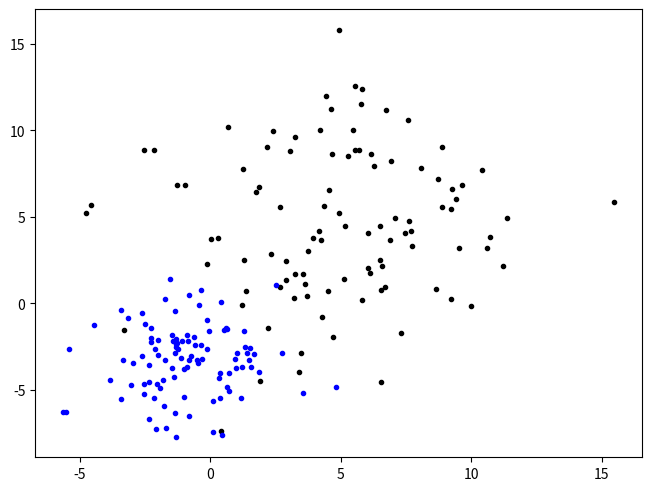
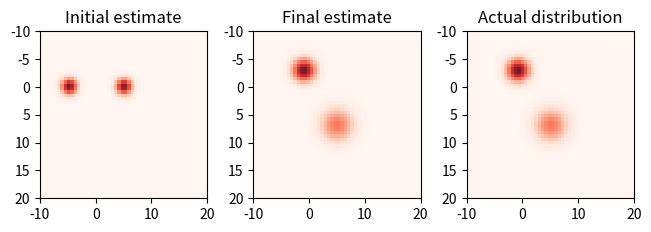

Write the Python code that produced these figures, in order.
# -*- coding: utf-8 -*-
"""
Created on Fri Mar 24 21:34:42 2017

@author: Christophe

Simulation of expectation maximization algorithm
"""

import numpy as np
import matplotlib.pyplot as plt
from scipy.stats import multivariate_normal

#%%  EM algorithm
# Define cluster parameters (we sample data from 2D Gaussian clusters)
c1_center = np.array([5,7])      # Cluster 1 mean
c1_spread = np.array([ 4, 4])    # Cluster 1 standard deviation
 
c2_center = np.array([-1, -3])   # Cluster 2 mean
c2_spread = np.array([ 2, 2])    # Cluster 2 standard deviation
            
n_samples = 100        # Samples in each cluster

# Generate data for each cluster
c1_data = np.array([np.random.normal(c1_center[0],c1_spread[0],n_samples),np.random.normal(c1_center[0],c1_spread[1],n_samples)])
c2_data = np.array([np.random.normal(c2_center[0],c2_spread[1],n_samples),np.random.normal(c2_center[1],c2_spread[1],n_samples)])
data    = np.concatenate((c1_data,c2_data),axis=1)
plt.figure(constrained_layout=True)
plt.plot(c1_data[0,:],c1_data[1,:],'.k')
plt.plot(c2_data[0,:],c2_data[1,:],'.b')

# EM algorithm parameters
n_iterations = 10

# Initial cluster parameter estimates
c1_center_est = [ -5, 0]
c1_spread_est = [ 1, 1]

c2_center_est = [ 5, 0]
c2_spread_est = [ 1, 1]

# Run the algorithm
center_data = np.zeros((n_iterations,2,2))
spread_data = np.zeros((n_iterations,2,2))

for i in range(n_iterations):
    # Store current estimates
    center_data[i,:,0] = c1_center_est
    center_data[i,:,1] = c2_center_est
               
    spread_data[i,:,0] = c1_spread_est
    spread_data[i,:,1] = c2_spread_est
    
    # Expectation of the data
    p_1 = multivariate_normal.pdf(data.transpose(), mean=c1_center_est,cov = c1_spread_est)
    p_2 = multivariate_normal.pdf(data.transpose(), mean=c2_center_est,cov = c2_spread_est)
    
    # Use Bayes theorem to assign data to clusters
    cluster = p_1 > p_2
    
    # Update the parameters based on cluster assignment
    c1_center_est = np.mean(data[:,cluster==True],axis=1)
    c1_spread_est = np.var(data[:,cluster==True],axis=1)
    c2_center_est = np.mean(data[:,cluster==False],axis=1)
    c2_spread_est = np.var(data[:,cluster==False],axis=1)


# Grid for evaluating the probability distributions
[X,Y] = np.meshgrid(np.linspace(-10,20,50),np.linspace(-10,20,50))
a = np.array([X.flatten(),Y.flatten()]).transpose()

# Get the initial distribution
z_1    = np.reshape(multivariate_normal.pdf(a, mean = center_data[0,:,0], cov = spread_data[0,:,0]), (50,50))
z_2    = np.reshape(multivariate_normal.pdf(a, mean = center_data[0,:,1], cov = spread_data[0,:,1]), (50,50))
z_init = 0.5*z_1 + 0.5*z_2

# Get the final distribution
z_1     = np.reshape(multivariate_normal.pdf(a, mean = center_data[-1,:,0], cov = spread_data[-1,:,0]), (50,50))
z_2     = np.reshape(multivariate_normal.pdf(a, mean = center_data[-1,:,1], cov = spread_data[-1,:,1]), (50,50))
z_final = 0.5*z_1 + 0.5*z_2

# Get the actual distribution
z_1     = np.reshape(multivariate_normal.pdf(a, mean = c1_center, cov = c1_spread), (50,50))
z_2     = np.reshape(multivariate_normal.pdf(a, mean = c2_center, cov = c2_spread), (50,50))
z_final = 0.5*z_1 + 0.5*z_2

# Plot the different distributions
plt.figure(constrained_layout=True)
plt.subplot(1,3,1)
plt.imshow(z_init,extent=[-10,20,20,-10],alpha=0.9,cmap='Reds')
plt.title('Initial estimate')
plt.subplot(1,3,2)
plt.imshow(z_final,extent=[-10,20,20,-10],alpha=0.9,cmap='Reds')
plt.title('Final estimate')
plt.subplot(1,3,3)
plt.imshow(z_final,extent=[-10,20,20,-10],alpha=0.9,cmap='Reds')
plt.title('Actual distribution')
